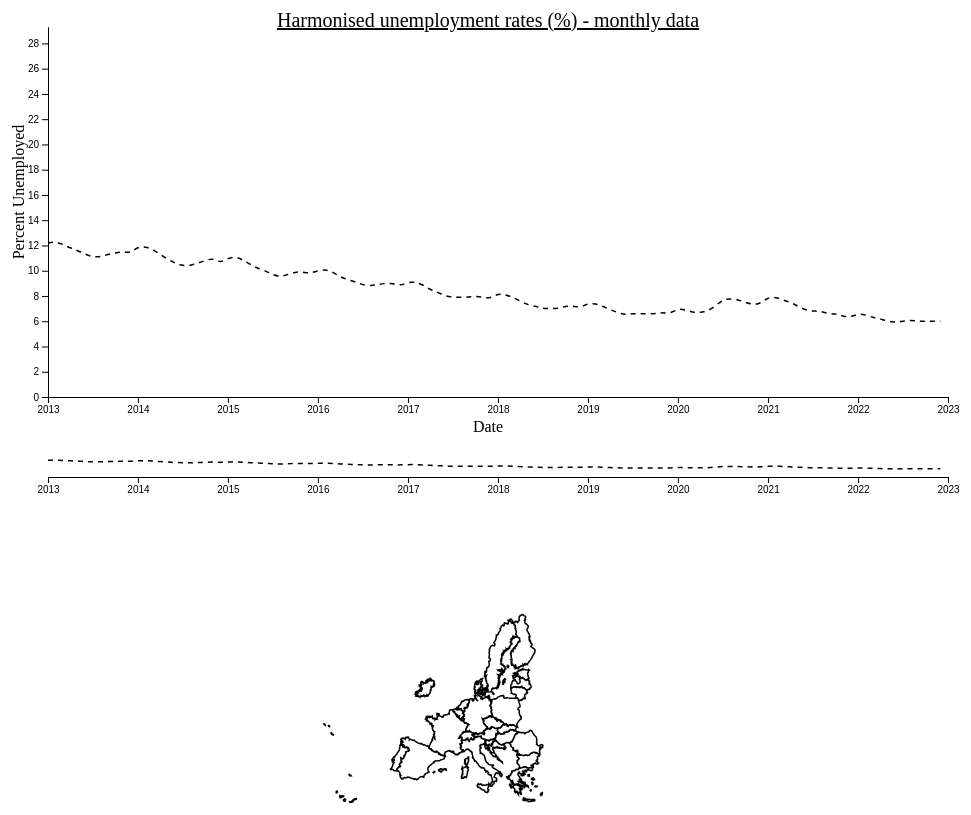
D3 v4 page, settled after 480 driven frames (8 s of simulated time); the page loaded 2 data file(s).


// ── app1.js
const svgChart = d3.select("svg");
const margin = { top: 20, right: 20, bottom: 110, left: 40 };
const margin2 = { top: 430, right: 20, bottom: 30, left: 40 };
const width = +svgChart.attr("width") - margin.left - margin.right;
const height = +svgChart.attr("height") - margin.top - margin.bottom;
const height2 = +svgChart.attr("height") - margin2.top - margin2.bottom;

const x = d3.scaleTime().range([0, width]);
const x2 = d3.scaleTime().range([0, width]);
const y = d3.scaleLinear().range([height, 0]);
const y2 = d3.scaleLinear().range([height2, 0]);

const xAxis = d3.axisBottom(x);
const xAxis2 = d3.axisBottom(x2);
const yAxis = d3.axisLeft(y);

const brush = d3
  .brushX()
  .extent([
    [0, 0],
    [width, height2 - 1],
  ])
  .on("brush end", brushed);

const valueLine = d3
  .line()
  .curve(d3.curveBasis)
  .x((d) => x(d.date))
  .y((d) => y(d.unemployment));

const valueLine2 = d3
  .line()
  .curve(d3.curveBasis)
  .x((d) => x2(d.date))
  .y((d) => y2(d.unemployment));

svgChart
  .append("defs")
  .append("clipPath")
  .attr("id", "clip")
  .append("rect")
  .attr("width", width)
  .attr("height", height);

const focus = svgChart
  .append("g")
  .attr("class", "focus")
  .attr("transform", `translate(${margin.left},${margin.top})`);

const context = svgChart
  .append("g")
  .attr("class", "context")
  .attr("transform", `translate(${margin2.left},${margin2.top})`);

const div = d3
  .select("body")
  .append("div")
  .attr("class", "tooltip")
  .style("opacity", 0);

dataAll = {};
dataArray = [];

const euUnion = "EU27_2020";
d3.csv("unemployment_eu1.csv", (error, data) => {
  if (error) throw error;
  data.forEach((d) => {
    if (dataAll[d.State] === undefined) dataAll[d.State] = [];
    dataAll[d.State].push(d);
  });

  for (const country in dataAll) {
    dataAll[country].forEach((d) => {
      d.date = d3.timeParse("%Y-%m")(d.TIME_PERIOD);
      d.unemployment = +d["OBS_VALUE"];
    });

    dataAll[country].sort((a, b) => a.date - b.date);
  }

  x.domain(d3.extent(data, (d) => d.date));
  y.domain([0, d3.max(data, (d) => d.unemployment)]);
  x2.domain(x.domain());
  y2.domain(y.domain());

  focus.selectAll(".line").remove();
  context.selectAll(".line").remove();
  addNational();
});

function drawGraph() {
  context
    .selectAll(".line")
    .data(dataArray)
    .enter()
    .append("path")
    .attr("class", "line")
    .attr("stroke", function (d) {
      if (d[0].State == euUnion) {
        return "black";
      }
      return getColor(d[0].State);
    })
    .style("stroke-dasharray", function (d) {
      // debugger
      if (d[0].State == euUnion) {
        return 5;
      }
    })
    .attr("d", function (d) {
      return valueLine2(d);
    });
  focus
    .selectAll(".line")
    .data(dataArray)
    .enter()
    .append("path")
    .attr("class", "line")
    .attr("stroke", function (d) {
      if (d[0].State == euUnion) {
        return "black";
      }
      return getColor(d[0].State);
    })
    .attr("d", function (d) {
      return valueLine(d);
    })
    .style("stroke-dasharray", function (d) {
      if (d[0].State == euUnion) {
        return 5;
      }
    })
    .on("mouseover", function (d1) {
      focus
        .selectAll(".line")
        .style("stroke-opacity", function (d2) {
          if (d1 == d2) return 1;
          else return 0.15;
        })
        .style("stroke-width", function (d3) {
          if (d1 == d3) return 3;
          else return 1.5;
        })
        .style("stroke-dasharray", function (d) {
          if (d[0].State == euUnion) {
            return 5;
          }
        });
      svgMap
        .selectAll("path")
        .style("fill-opacity", function (d2) {
          if (d1[0].State == d2.properties.name) {
            return "1";
          } else {
            return "0";
          }
        })
        .style("stroke-dasharray", function (d2) {
          if (d1[0].State == euUnion) return "5";
        });
      div.transition().style("opacity", 1.0);
      div
        .html("<span>" + d1[0].State + "</span>")
        .style("left", d3.event.pageX + "px")
        .style("top", d3.event.pageY - 28 + "px")
        .style("top", d3.event.pageY - 28 + "px");
    })
    .on("mouseout", function (d1) {
      focus
        .selectAll(".line")
        .style("stroke-opacity", "1")
        .style("stroke-width", 1.5);
      div.transition().style("opacity", 0);
      svgMap
        .selectAll("path")
        .style("fill-opacity", "1")
        .style("stroke", "black")
        .style("stroke-dasharray", "0");
    });

  if (d3.select(".axis--x").empty()) {
    focus.append("g").attr("class", "axis axis--x");

    focus.append("g").attr("class", "axis axis--y");

    context.append("g").attr("class", "axis axis--x");

    svgChart
      .append("text")
      .attr("x", width / 2 + 30)
      .attr("y", height + 55)
      .style("text-anchor", "middle")
      .text("Date");

    svgChart
      .append("text")
      .attr("transform", "rotate(-90)")
      .attr("y", 0 - margin.left + 40)
      .attr("x", 0 - height / 2)
      .attr("dy", "1em")
      .style("text-anchor", "middle")
      .text("Percent Unemployed");

    svgChart
      .append("text")
      .attr("x", width / 2 + 30)
      .attr("y", margin.top)
      .attr("text-anchor", "middle")
      .attr("font-size", "20px")
      .attr("text-decoration", "underline")
      .text("Harmonised unemployment rates (%) - monthly data");
  }

  focus
    .select(".axis--x")
    .attr("transform", "translate(0," + height + ")")
    .call(xAxis);

  focus.select(".axis--y").call(yAxis);

  context
    .select(".axis--x")
    .attr("transform", "translate(0," + height2 + ")")
    .call(xAxis2);

  if (d3.select(".brush").empty()) {
    context.append("g").attr("class", "brush");
  }

  context.select(".brush").call(brush).call(brush.move);
}

function brushed() {
  //if (d3.event.sourceEvent && d3.event.sourceEvent.type === "zoom") return; // ignore brush-by-zoom
  var s = d3.event.selection || x2.range();
  x.domain(s.map(x2.invert, x2));
  focus.selectAll(".line").attr("d", function (d) {
    return valueLine(d);
  });
  focus.select(".axis--x").call(xAxis);
}

function update() {
  drawGraph();
}

function addNational() {
  dataArray.push(dataAll[euUnion]);
  update();
}

function addAll() {
  clear();
  svgMap.selectAll("path").style("fill", "white");
  for (var country in dataAll) {
    // console.log(country);
    // debugger
    dataArray.push(dataAll[country]);
  }
  mapColors();
  update();
}

function clearAll() {
  clear();
  svgMap.selectAll("path").style("fill", "white");
  update();
}

function addBelow(){
  clear();
  svgMap.selectAll("path").style("fill", "white");
  for (var country in dataAll) { // NL

    var a1 = dataAll[country][0].OBS_VALUE;
    var a2 = dataAll['EU27_2020'][0].OBS_VALUE;
    var a3 = a1 - a2;

    if (a3 < 0) {
      dataArray.push(dataAll[country]);

      svgMap.selectAll("path").style("fill", function(d){
  
        if (eu27Abbr[d.properties.name] == country){
        return getColor(eu27Abbr[d.properties.name]);
      }
      else return 1;
    
    }); 
    }

  }  
  update();
}

function addBelow_new(){
  clear();
  svgMap.selectAll("path").style("fill", "white");
  for (var country in dataAll) { // NL
    // c = dataAll[country][-1]
    // debugger
    var a1 = dataAll[country][83].OBS_VALUE;
    var a2 = dataAll['EU27_2020'][83].OBS_VALUE;
    var a3 = a1 - a2;

    if (a3 < 0) {
      dataArray.push(dataAll[country]);

      svgMap.selectAll("path").style("fill", function(d){
        if (eu27Abbr[d.properties.name] == country){
        return getColor(eu27Abbr[d.properties.name]);
      }
      else return 1;
    
    }); 
    }

  }  
  update();
}

function clear() {
  dataArray = [];
  context.selectAll(".line").remove();
  focus.selectAll(".line").remove();
}
function getColor(state) {
  return colorScale(state);
}

// ── app2.js
var w = 1000;
var h = 300;

var projection = d3
  .geoAlbers()
  .rotate([-20.0, 0.0])
  .center([0.0, 52.0])
  .parallels([35.0, 65.0])
  .translate([500, 200])
  .scale([300])
  .precision(0.1);

// path generator
var statePath = d3.geoPath().projection(projection);
// SVG element
var svgMap = d3.select("body").append("svg").attr("width", w).attr("height", h);
//Load GeoJSON 
var colorScale = d3.scaleOrdinal(d3.schemeCategory10);

var GeoJSON = "eu27_features.json"

// bind countries to the map
const eu27Abbr = {
    Austria: "AT",
    Belgium: "BE",
    Bulgaria: "BG",
    Croatia: "HR",
    Cyprus: "CY",
    "Czech Republic": "CZ",
    Denmark: "DK",
    Estonia: "EE",
    Finland: "FI",
    France: "FR",
    Germany: "DE",
    Greece: "EL",
    Hungary: "HU",
    Ireland: "IE",
    Italy: "IT",
    Latvia: "LV",
    Lithuania: "LT",
    Luxembourg: "LU",
    Malta: "MT",
    Netherlands: "NL",
    Poland: "PL",
    Portugal: "PT",
    Romania: "RO",
    Slovakia: "SK",
    Slovenia: "SI",
    Spain: "ES",
    Sweden: "SE",
  };

function checkCountry(json) {
  return eu27Abbr[json.features.properties.name] != undefined;
}

d3.json(GeoJSON, function (json) {

  svgMap
    .selectAll("path")
    .data(json.features)
    .enter()
    .append("path")
    .attr("d", statePath)
    .style("stroke", "black")
    .style("fill", "white")
    .on("click", function (d1) {
      console.log(d1)
      svgMap.selectAll("path").style("fill", function (d2) {
        console.log(d2);
        if (d1 == d2) {
          if (this.style.fill == "white") {
            dataArray.push(dataAll[eu27Abbr[d1.properties.name]]);
            update(eu27Abbr[d1.properties.name]);
            return getColor(eu27Abbr[d1.properties.name]);
          } else {
            return getColor(eu27Abbr[d1.properties.name]);
          }
        } else if (this.style.fillOpacity == 1.0) return 1;
        else return 1;
      });
    });
  //   debugger;
});
function mapColors() {
  svgMap
    .selectAll("path")
    .style("stroke", "black")
    .style("stroke-opacity", "1")
    .style("fill", function (d) {
      return getColor(d.properties.name);
    });
}


### data: unemployment_eu1.csv
DATAFLOW, LAST UPDATE, freq, unit, s_adj, indic, State, TIME_PERIOD, OBS_VALUE, OBS_FLAG
ESTAT:EI_LMHR_M(1.0), 21/02/23 11:00:00, M, PC_ACT, NSA, LM-UN-T-TOT, AT, 2013-01, 6.5, 
ESTAT:EI_LMHR_M(1.0), 21/02/23 11:00:00, M, PC_ACT, NSA, LM-UN-T-TOT, AT, 2013-02, 6.6, 
ESTAT:EI_LMHR_M(1.0), 21/02/23 11:00:00, M, PC_ACT, NSA, LM-UN-T-TOT, AT, 2013-03, 6.8, 
ESTAT:EI_LMHR_M(1.0), 21/02/23 11:00:00, M, PC_ACT, NSA, LM-UN-T-TOT, AT, 2013-04, 5.4, 
ESTAT:EI_LMHR_M(1.0), 21/02/23 11:00:00, M, PC_ACT, NSA, LM-UN-T-TOT, AT, 2013-05, 5.1, 
ESTAT:EI_LMHR_M(1.0), 21/02/23 11:00:00, M, PC_ACT, NSA, LM-UN-T-TOT, AT, 2013-06, 5.0, 
ESTAT:EI_LMHR_M(1.0), 21/02/23 11:00:00, M, PC_ACT, NSA, LM-UN-T-TOT, AT, 2013-07, 5.6, 
ESTAT:EI_LMHR_M(1.0), 21/02/23 11:00:00, M, PC_ACT, NSA, LM-UN-T-TOT, AT, 2013-08, 5.2, 
ESTAT:EI_LMHR_M(1.0), 21/02/23 11:00:00, M, PC_ACT, NSA, LM-UN-T-TOT, AT, 2013-09, 5.5, 
ESTAT:EI_LMHR_M(1.0), 21/02/23 11:00:00, M, PC_ACT, NSA, LM-UN-T-TOT, AT, 2013-10, 5.5, 
ESTAT:EI_LMHR_M(1.0), 21/02/23 11:00:00, M, PC_ACT, NSA, LM-UN-T-TOT, AT, 2013-11, 5.9, 
ESTAT:EI_LMHR_M(1.0), 21/02/23 11:00:00, M, PC_ACT, NSA, LM-UN-T-TOT, AT, 2013-12, 5.6, 
ESTAT:EI_LMHR_M(1.0), 21/02/23 11:00:00, M, PC_ACT, NSA, LM-UN-T-TOT, AT, 2014-01, 6.9, 
ESTAT:EI_LMHR_M(1.0), 21/02/23 11:00:00, M, PC_ACT, NSA, LM-UN-T-TOT, AT, 2014-02, 6.7, 
ESTAT:EI_LMHR_M(1.0), 21/02/23 11:00:00, M, PC_ACT, NSA, LM-UN-T-TOT, AT, 2014-03, 7.0, 
ESTAT:EI_LMHR_M(1.0), 21/02/23 11:00:00, M, PC_ACT, NSA, LM-UN-T-TOT, AT, 2014-04, 5.5, 
ESTAT:EI_LMHR_M(1.0), 21/02/23 11:00:00, M, PC_ACT, NSA, LM-UN-T-TOT, AT, 2014-05, 5.4, 
ESTAT:EI_LMHR_M(1.0), 21/02/23 11:00:00, M, PC_ACT, NSA, LM-UN-T-TOT, AT, 2014-06, 6.1, 
ESTAT:EI_LMHR_M(1.0), 21/02/23 11:00:00, M, PC_ACT, NSA, LM-UN-T-TOT, AT, 2014-07, 5.8, 
ESTAT:EI_LMHR_M(1.0), 21/02/23 11:00:00, M, PC_ACT, NSA, LM-UN-T-TOT, AT, 2014-08, 5.4, 
ESTAT:EI_LMHR_M(1.0), 21/02/23 11:00:00, M, PC_ACT, NSA, LM-UN-T-TOT, AT, 2014-09, 5.9, 
ESTAT:EI_LMHR_M(1.0), 21/02/23 11:00:00, M, PC_ACT, NSA, LM-UN-T-TOT, AT, 2014-10, 5.7, 
ESTAT:EI_LMHR_M(1.0), 21/02/23 11:00:00, M, PC_ACT, NSA, LM-UN-T-TOT, AT, 2014-11, 6.0, 
ESTAT:EI_LMHR_M(1.0), 21/02/23 11:00:00, M, PC_ACT, NSA, LM-UN-T-TOT, AT, 2014-12, 6.0, 
ESTAT:EI_LMHR_M(1.0), 21/02/23 11:00:00, M, PC_ACT, NSA, LM-UN-T-TOT, AT, 2015-01, 6.5, 
ESTAT:EI_LMHR_M(1.0), 21/02/23 11:00:00, M, PC_ACT, NSA, LM-UN-T-TOT, AT, 2015-02, 6.9, 
ESTAT:EI_LMHR_M(1.0), 21/02/23 11:00:00, M, PC_ACT, NSA, LM-UN-T-TOT, AT, 2015-03, 6.9, 
ESTAT:EI_LMHR_M(1.0), 21/02/23 11:00:00, M, PC_ACT, NSA, LM-UN-T-TOT, AT, 2015-04, 6.2, 
ESTAT:EI_LMHR_M(1.0), 21/02/23 11:00:00, M, PC_ACT, NSA, LM-UN-T-TOT, AT, 2015-05, 6.1, 
ESTAT:EI_LMHR_M(1.0), 21/02/23 11:00:00, M, PC_ACT, NSA, LM-UN-T-TOT, AT, 2015-06, 5.8, 
ESTAT:EI_LMHR_M(1.0), 21/02/23 11:00:00, M, PC_ACT, NSA, LM-UN-T-TOT, AT, 2015-07, 5.7, 
ESTAT:EI_LMHR_M(1.0), 21/02/23 11:00:00, M, PC_ACT, NSA, LM-UN-T-TOT, AT, 2015-08, 5.6, 
ESTAT:EI_LMHR_M(1.0), 21/02/23 11:00:00, M, PC_ACT, NSA, LM-UN-T-TOT, AT, 2015-09, 5.9, 
ESTAT:EI_LMHR_M(1.0), 21/02/23 11:00:00, M, PC_ACT, NSA, LM-UN-T-TOT, AT, 2015-10, 5.5, 
ESTAT:EI_LMHR_M(1.0), 21/02/23 11:00:00, M, PC_ACT, NSA, LM-UN-T-TOT, AT, 2015-11, 6.6, 
ESTAT:EI_LMHR_M(1.0), 21/02/23 11:00:00, M, PC_ACT, NSA, LM-UN-T-TOT, AT, 2015-12, 6.1, 
ESTAT:EI_LMHR_M(1.0), 21/02/23 11:00:00, M, PC_ACT, NSA, LM-UN-T-TOT, AT, 2016-01, 7.3, 
ESTAT:EI_LMHR_M(1.0), 21/02/23 11:00:00, M, PC_ACT, NSA, LM-UN-T-TOT, AT, 2016-02, 7.6, 
ESTAT:EI_LMHR_M(1.0), 21/02/23 11:00:00, M, PC_ACT, NSA, LM-UN-T-TOT, AT, 2016-03, 6.9, 
ESTAT:EI_LMHR_M(1.0), 21/02/23 11:00:00, M, PC_ACT, NSA, LM-UN-T-TOT, AT, 2016-04, 6.2, 
ESTAT:EI_LMHR_M(1.0), 21/02/23 11:00:00, M, PC_ACT, NSA, LM-UN-T-TOT, AT, 2016-05, 6.5, 
ESTAT:EI_LMHR_M(1.0), 21/02/23 11:00:00, M, PC_ACT, NSA, LM-UN-T-TOT, AT, 2016-06, 6.3, 
ESTAT:EI_LMHR_M(1.0), 21/02/23 11:00:00, M, PC_ACT, NSA, LM-UN-T-TOT, AT, 2016-07, 6.2, 
ESTAT:EI_LMHR_M(1.0), 21/02/23 11:00:00, M, PC_ACT, NSA, LM-UN-T-TOT, AT, 2016-08, 6.5, 
ESTAT:EI_LMHR_M(1.0), 21/02/23 11:00:00, M, PC_ACT, NSA, LM-UN-T-TOT, AT, 2016-09, 6.1, 
ESTAT:EI_LMHR_M(1.0), 21/02/23 11:00:00, M, PC_ACT, NSA, LM-UN-T-TOT, AT, 2016-10, 5.9, 
ESTAT:EI_LMHR_M(1.0), 21/02/23 11:00:00, M, PC_ACT, NSA, LM-UN-T-TOT, AT, 2016-11, 6.0, 
ESTAT:EI_LMHR_M(1.0), 21/02/23 11:00:00, M, PC_ACT, NSA, LM-UN-T-TOT, AT, 2016-12, 5.9, 
ESTAT:EI_LMHR_M(1.0), 21/02/23 11:00:00, M, PC_ACT, NSA, LM-UN-T-TOT, AT, 2017-01, 6.7, 
ESTAT:EI_LMHR_M(1.0), 21/02/23 11:00:00, M, PC_ACT, NSA, LM-UN-T-TOT, AT, 2017-02, 7.2, 
ESTAT:EI_LMHR_M(1.0), 21/02/23 11:00:00, M, PC_ACT, NSA, LM-UN-T-TOT, AT, 2017-03, 6.8, 
ESTAT:EI_LMHR_M(1.0), 21/02/23 11:00:00, M, PC_ACT, NSA, LM-UN-T-TOT, AT, 2017-04, 5.8, 
ESTAT:EI_LMHR_M(1.0), 21/02/23 11:00:00, M, PC_ACT, NSA, LM-UN-T-TOT, AT, 2017-05, 5.8, 
ESTAT:EI_LMHR_M(1.0), 21/02/23 11:00:00, M, PC_ACT, NSA, LM-UN-T-TOT, AT, 2017-06, 5.2, 
ESTAT:EI_LMHR_M(1.0), 21/02/23 11:00:00, M, PC_ACT, NSA, LM-UN-T-TOT, AT, 2017-07, 5.7, 
ESTAT:EI_LMHR_M(1.0), 21/02/23 11:00:00, M, PC_ACT, NSA, LM-UN-T-TOT, AT, 2017-08, 5.5, 
ESTAT:EI_LMHR_M(1.0), 21/02/23 11:00:00, M, PC_ACT, NSA, LM-UN-T-TOT, AT, 2017-09, 5.6, 
ESTAT:EI_LMHR_M(1.0), 21/02/23 11:00:00, M, PC_ACT, NSA, LM-UN-T-TOT, AT, 2017-10, 5.3, 
ESTAT:EI_LMHR_M(1.0), 21/02/23 11:00:00, M, PC_ACT, NSA, LM-UN-T-TOT, AT, 2017-11, 5.8, 
ESTAT:EI_LMHR_M(1.0), 21/02/23 11:00:00, M, PC_ACT, NSA, LM-UN-T-TOT, AT, 2017-12, 5.7, 
... 4,353 more rows